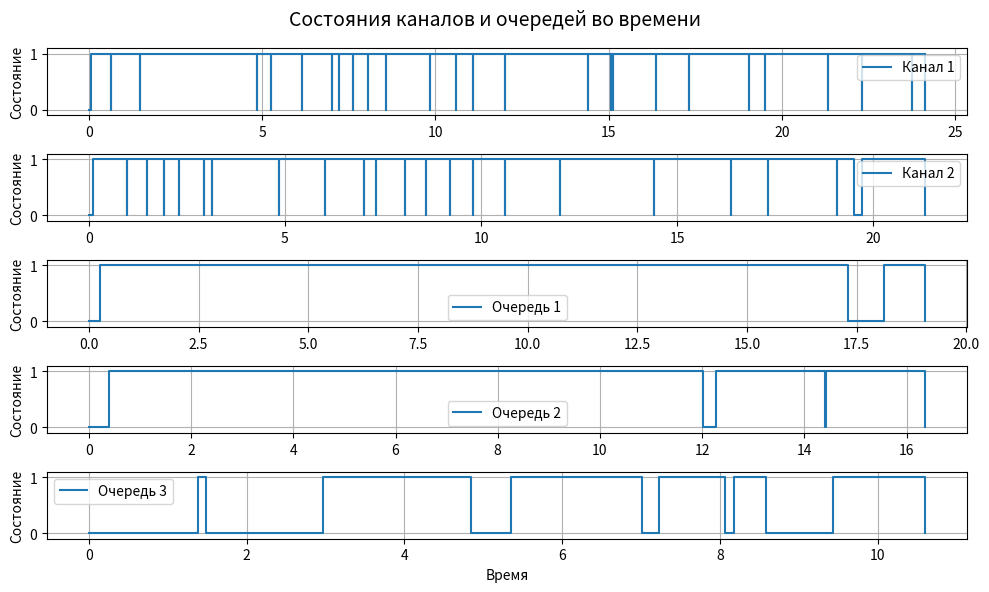

Here is the Python script that generated this plot:
import random
import matplotlib.pyplot as plt

# Генерация времени между заявками и времени обслуживания
def generate_interarrival_time(lambda_rate):
    return random.expovariate(lambda_rate)

def generate_service_time(mu_rate):
    return random.expovariate(mu_rate)

def simulate_and_plot(lambda_rate, mu_rate, num_channels, max_queue_length, total_time, max_wait_time_in_queue):
    current_time = 0
    free_times = [0] * num_channels  # Время освобождения каждого канала
    queue = []  # Очередь заявок

    # Для регистрации состояний
    channel_states = {i: [(0, 0)] for i in range(num_channels)}  # {канал: [(время, состояние)]}
    queue_states = {i: [(0, 0)] for i in range(max_queue_length)}  # {очередь: [(время, состояние)]}

    while current_time < total_time:
        # Генерация времени поступления следующей заявки
        interarrival_time = generate_interarrival_time(lambda_rate)
        current_time += interarrival_time

        # Обновляем состояния каналов
        for i in range(num_channels):
            if free_times[i] <= current_time and channel_states[i][-1][1] == 1:
                # Канал освободился
                channel_states[i].append((current_time, 0))

        # Если есть доступный канал, обслуживаем заявку немедленно
        for i in range(num_channels):
            if free_times[i] <= current_time:  # Канал свободен
                service_time = generate_service_time(mu_rate)
                free_times[i] = current_time + service_time
                if channel_states[i][-1][1] == 0:  # Канал был свободен
                    channel_states[i].append((current_time, 1))
                break
        else:
            # Если все каналы заняты, добавляем заявку в очередь
            if len(queue) < max_queue_length:
                queue.append(current_time)
                if queue_states[len(queue) - 1][-1][1] == 0:  # Обновляем состояние очереди
                    queue_states[len(queue) - 1].append((current_time, 1))
            else:
                # Отказ из-за переполнения очереди
                pass

        # Проверяем очередь на возможность обработки
        for i in range(len(queue)):
            if any(free_time <= current_time for free_time in free_times):  # Есть свободный канал
                service_time = generate_service_time(mu_rate)
                channel = free_times.index(min(free_times))  # Берём самый ранний свободный канал
                free_times[channel] = current_time + service_time
                if channel_states[channel][-1][1] == 0:
                    channel_states[channel].append((current_time, 1))
                # Убираем заявку из очереди
                queue.pop(0)
                # Обновляем состояние очередей
                for j in range(len(queue_states)):
                    if j < len(queue):
                        if queue_states[j][-1][1] == 0:
                            queue_states[j].append((current_time, 1))
                    else:
                        if queue_states[j][-1][1] == 1:
                            queue_states[j].append((current_time, 0))

    # Построение графиков
    fig, axes = plt.subplots(num_channels + max_queue_length, 1, figsize=(10, 6))
    fig.suptitle("Состояния каналов и очередей во времени", fontsize=14)

    # Графики для каналов
    for i in range(num_channels):
        times, states = zip(*channel_states[i])
        axes[i].step(times, states, where="post", label=f"Канал {i + 1}")
        axes[i].set_ylim(-0.1, 1.1)
        axes[i].set_ylabel("Состояние")
        axes[i].legend()
        axes[i].grid(True)

    # Графики для очередей
    for i in range(max_queue_length):
        times, states = zip(*queue_states[i])
        axes[num_channels + i].step(times, states, where="post", label=f"Очередь {i + 1}")
        axes[num_channels + i].set_ylim(-0.1, 1.1)
        axes[num_channels + i].set_ylabel("Состояние")
        axes[num_channels + i].legend()
        axes[num_channels + i].grid(True)

    plt.xlabel("Время")
    plt.tight_layout()
    plt.show()

# Задаем параметры
lambda_rate = 36 / 24  # Интенсивность поступления заявок (36 машин в сутки)
mu_rate = 1 / 0.5      # Интенсивность обслуживания (0.5 часа на машину)
num_channels = 2       # Число каналов обслуживания
max_queue_length = 3    # Максимальная длина очереди
total_time = 24         # Общее время моделирования (24 часа)
max_wait_time_in_queue = 2  # Максимальное время ожидания в очереди (2 часа)

# Запуск симуляции и построение графиков
simulate_and_plot(lambda_rate, mu_rate, num_channels, max_queue_length, total_time, max_wait_time_in_queue)
